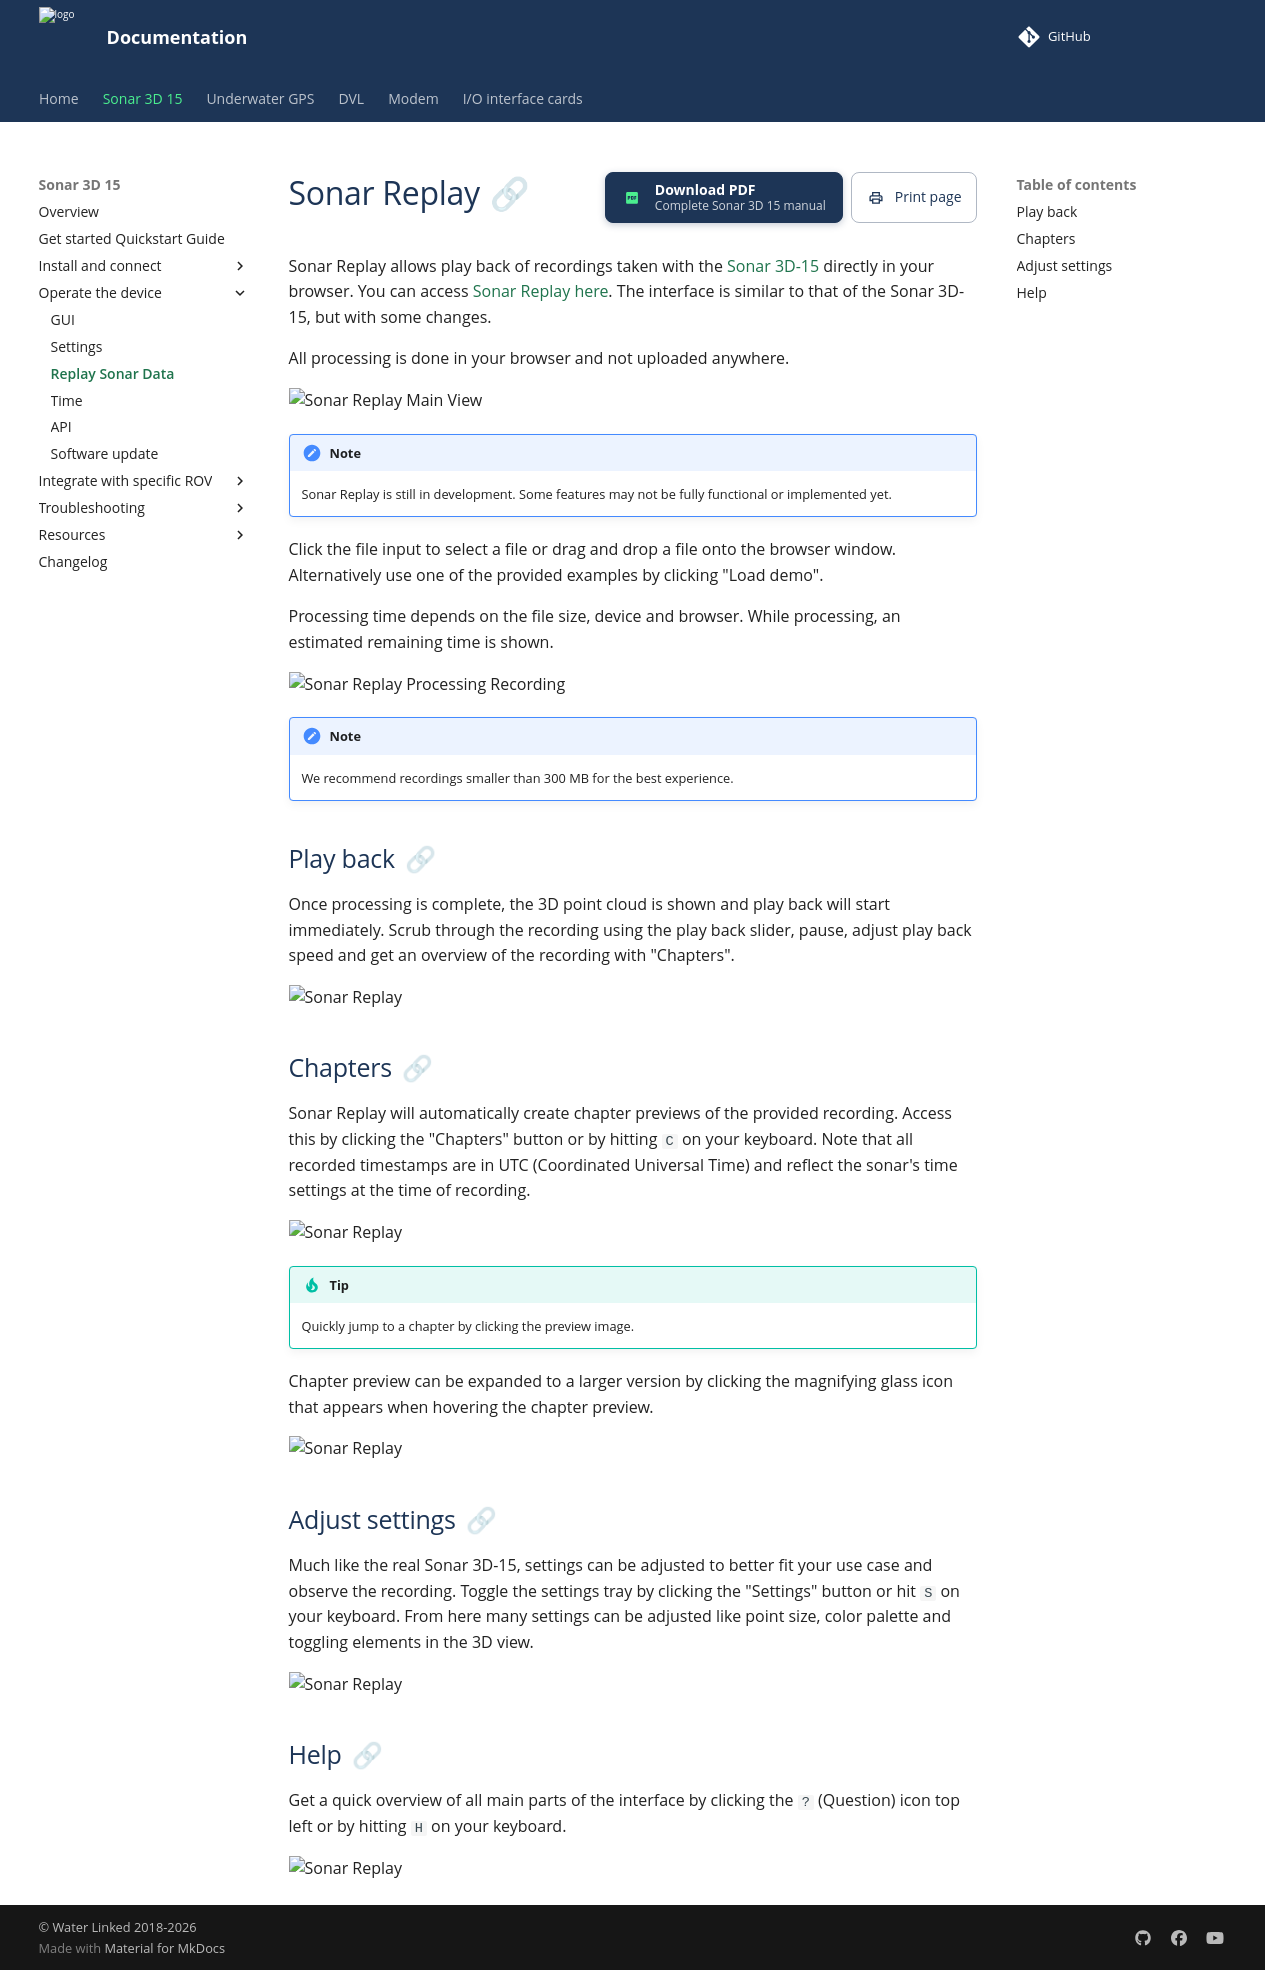

repository: waterlinked/docs · page: sonar-3d/sonar-replay/index.html · generator: mkdocs

# Sonar Replay

Sonar Replay allows play back of recordings taken with the [Sonar 3D-15](https://waterlinked.com/3dsonar) directly in your browser. You can access [Sonar Replay here](https://sonar.replay.waterlinked.com). The interface is similar to that of the Sonar 3D-15, but with some changes.

All processing is done in your browser and not uploaded anywhere. 

![Sonar Replay Main View](../img/sonar-replay/landing.png)

!!! Note
    Sonar Replay is still in development. Some features may not be fully functional or implemented yet.

Click the file input to select a file or drag and drop a file onto the browser window. Alternatively use one of the provided examples by clicking "Load demo".

Processing time depends on the file size, device and browser. While processing, an estimated remaining time is shown.

![Sonar Replay Processing Recording](../img/sonar-replay/processing-recording.png)

!!! Note
    We recommend recordings smaller than 300 MB for the best experience.

## Play back
Once processing is complete, the 3D point cloud is shown and play back will start immediately. Scrub through the recording using the play back slider, pause, adjust play back speed and get an overview of the recording with "Chapters".

![Sonar Replay](../img/sonar-replay/playback.png)

## Chapters
Sonar Replay will automatically create chapter previews of the provided recording. Access this by clicking the "Chapters" button or by hitting <code>C</code> on your keyboard. Note that all recorded timestamps are in UTC (Coordinated Universal Time) and reflect the sonar's time settings at the time of recording.

![Sonar Replay](../img/sonar-replay/chapters.png)

!!! Tip
    Quickly jump to a chapter by clicking the preview image.

Chapter preview can be expanded to a larger version by clicking the magnifying glass icon that appears when hovering the chapter preview. 

![Sonar Replay](../img/sonar-replay/chapter-preview.png)

## Adjust settings
Much like the real Sonar 3D-15, settings can be adjusted to better fit your use case and observe the recording. Toggle the settings tray by clicking the "Settings" button or hit <code>S</code> on your keyboard. From here many settings can be adjusted like point size, color palette and toggling elements in the 3D view.

![Sonar Replay](../img/sonar-replay/adjust-settings.png)

## Help
Get a quick overview of all main parts of the interface by clicking the <code>?</code> (Question) icon top left or by hitting <code>H</code> on your keyboard.

![Sonar Replay](../img/sonar-replay/help-overlay.png)
